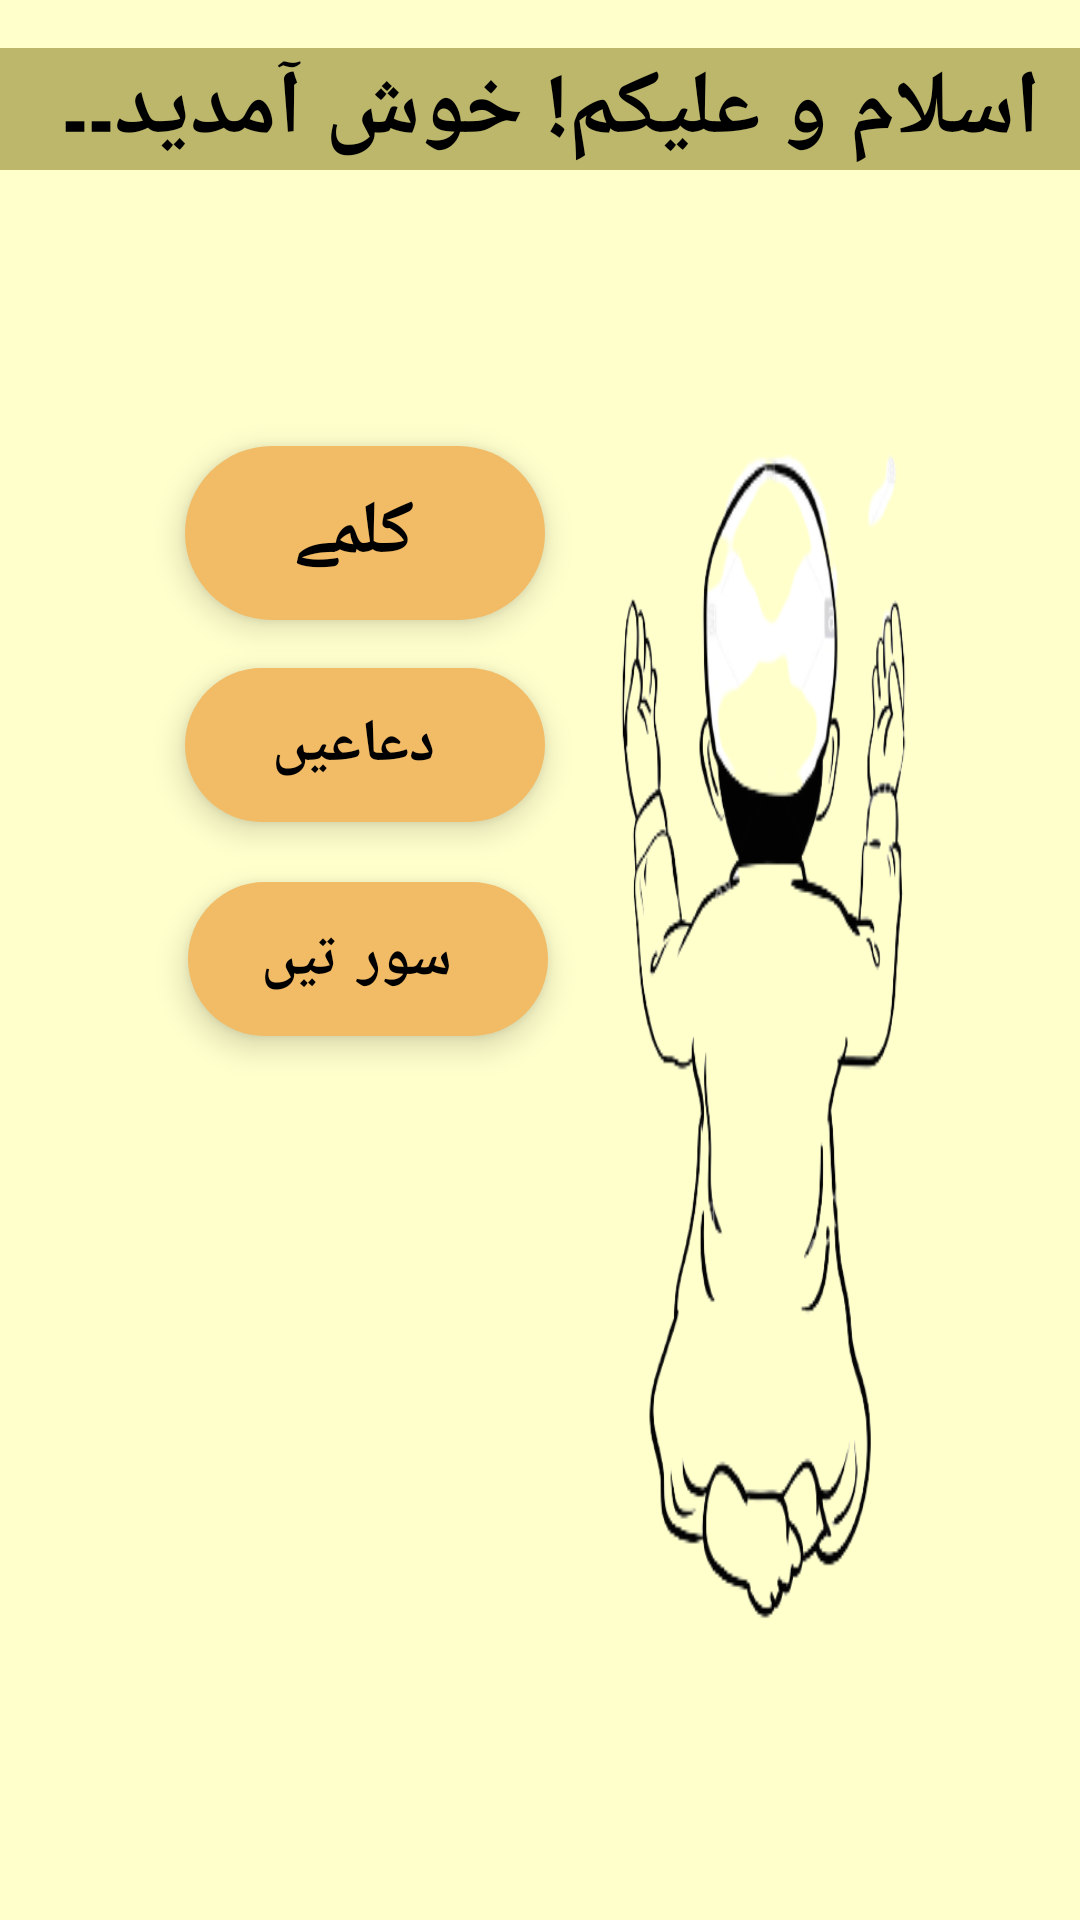

Reconstruct the res/layout file that produces this screen, plus the resources it refers to.
<!-- AndroidManifest.xml: application theme Theme.IslamicEducation -->
<!-- res/layout/activity_main.xml -->
<?xml version="1.0" encoding="utf-8"?>
<androidx.constraintlayout.widget.ConstraintLayout xmlns:android="http://schemas.android.com/apk/res/android"
    xmlns:app="http://schemas.android.com/apk/res-auto"
    xmlns:tools="http://schemas.android.com/tools"
    android:layout_width="match_parent"
    android:layout_height="match_parent"
    android:background="#FFFFCC"
    tools:context=".MainActivity">

    <TextView
        android:id="@+id/welcome_text"
        android:layout_width="0dp"
        android:layout_height="wrap_content"
        android:layout_marginTop="16dp"
        android:background="#BDB76B"
        android:fontFamily="@font/myarabic"
        android:gravity="center_horizontal"
        android:text="اسلام و علیکم! خوش آمدید۔۔ "
        android:textColor="@color/black"
        android:textSize="30dp"
        android:textStyle="bold"
        app:layout_constraintEnd_toEndOf="parent"
        app:layout_constraintStart_toStartOf="parent"
        app:layout_constraintTop_toTopOf="parent" />


    <Button
        android:id="@+id/button"
        style="@style/Widget.MaterialComponents.ExtendedFloatingActionButton.Icon"
        android:layout_width="wrap_content"
        android:layout_height="wrap_content"
        android:layout_marginTop="92dp"
        android:background="@drawable/rounded_button"
        android:fontFamily="@font/myarabic"
        android:gravity="center"
        android:onClick="kalmay"
        android:text="کلمے"
        android:textColor="@color/black"
        android:textSize="25dp"
        android:textStyle="bold"
        app:icon="@drawable/speaker"
        app:layout_constraintEnd_toEndOf="parent"
        app:layout_constraintHorizontal_bias="0.257"
        app:layout_constraintStart_toStartOf="parent"
        app:layout_constraintTop_toBottomOf="@+id/welcome_text" />

    <Button
        android:id="@+id/button2"
        style="@style/Widget.MaterialComponents.ExtendedFloatingActionButton.Icon"
        android:layout_width="wrap_content"
        android:layout_height="wrap_content"
        android:layout_marginTop="16dp"
        android:background="@drawable/rounded_button"
        android:fontFamily="@font/myarabic"
        android:gravity="center"
        android:onClick="Dua"
        android:text="دعاعیں"
        android:textColor="@color/black"
        android:textSize="20dp"
        android:textStyle="bold"
        app:icon="@drawable/dua"
        app:layout_constraintEnd_toEndOf="parent"
        app:layout_constraintHorizontal_bias="0.257"
        app:layout_constraintStart_toStartOf="parent"
        app:layout_constraintTop_toBottomOf="@+id/button" />

    <Button
        android:id="@+id/button3"
        style="@style/Widget.MaterialComponents.ExtendedFloatingActionButton.Icon"
        android:layout_width="wrap_content"
        android:layout_height="wrap_content"
        android:layout_marginTop="20dp"
        android:background="@drawable/rounded_button"
        android:fontFamily="@font/myarabic"
        android:gravity="center"
        android:onClick="surah"
        android:text="سور تیں"
        android:textColor="@color/black"
        android:textSize="20dp"
        android:textStyle="bold"
        app:icon="@drawable/quran"
        app:layout_constraintEnd_toEndOf="parent"
        app:layout_constraintHorizontal_bias="0.261"
        app:layout_constraintStart_toStartOf="parent"
        app:layout_constraintTop_toBottomOf="@+id/button2" />

    <ImageView
        android:id="@+id/imageView"
        android:layout_width="179dp"
        android:layout_height="534dp"
        android:layout_marginTop="0dp"
        android:layout_marginEnd="16dp"
        android:scaleType="fitXY"
        app:layout_constraintBottom_toBottomOf="parent"
        app:layout_constraintEnd_toEndOf="parent"
        app:layout_constraintTop_toBottomOf="@+id/welcome_text"
        app:layout_constraintVertical_bias="0.0"
        app:srcCompat="@drawable/sideimage" />
</androidx.constraintlayout.widget.ConstraintLayout>
<!-- resources referenced by this layout -->
<resources>
  <color name="black">#FF000000</color>
  <!-- drawable quran: png bitmap (drawable, 812 bytes) -->
  <!-- drawable rounded_button (drawable) -->
  <?xml version="1.0" encoding="utf-8"?>
  <shape xmlns:android="http://schemas.android.com/apk/res/android"
      android:shape="rectangle">
      <solid android:color="#F2BB66"/>
      <corners android:radius="150dp"/>
  </shape>
  <!-- drawable sideimage: png bitmap (drawable, 45306 bytes) -->
  <!-- drawable speaker: png bitmap (drawable, 479 bytes) -->
  <style name="Theme.IslamicEducation" parent="Theme.MaterialComponents.DayNight.DarkActionBar">
          
          <item name="colorPrimary">@color/purple_500</item>
          <item name="colorPrimaryVariant">@color/purple_700</item>
          <item name="colorOnPrimary">@color/white</item>
          
          <item name="colorSecondary">@color/teal_200</item>
          <item name="colorSecondaryVariant">@color/teal_700</item>
          <item name="colorOnSecondary">@color/black</item>
          
          <item name="android:statusBarColor" tools:targetApi="l">?attr/colorPrimaryVariant</item>
          
      </style>
  <color name="purple_500">#FF6200EE</color>
  <color name="purple_700">#FF3700B3</color>
  <color name="white">#FFFFFFFF</color>
  <color name="teal_200">#F2BB66</color>
  <color name="teal_700">#FF018786</color>
</resources>
